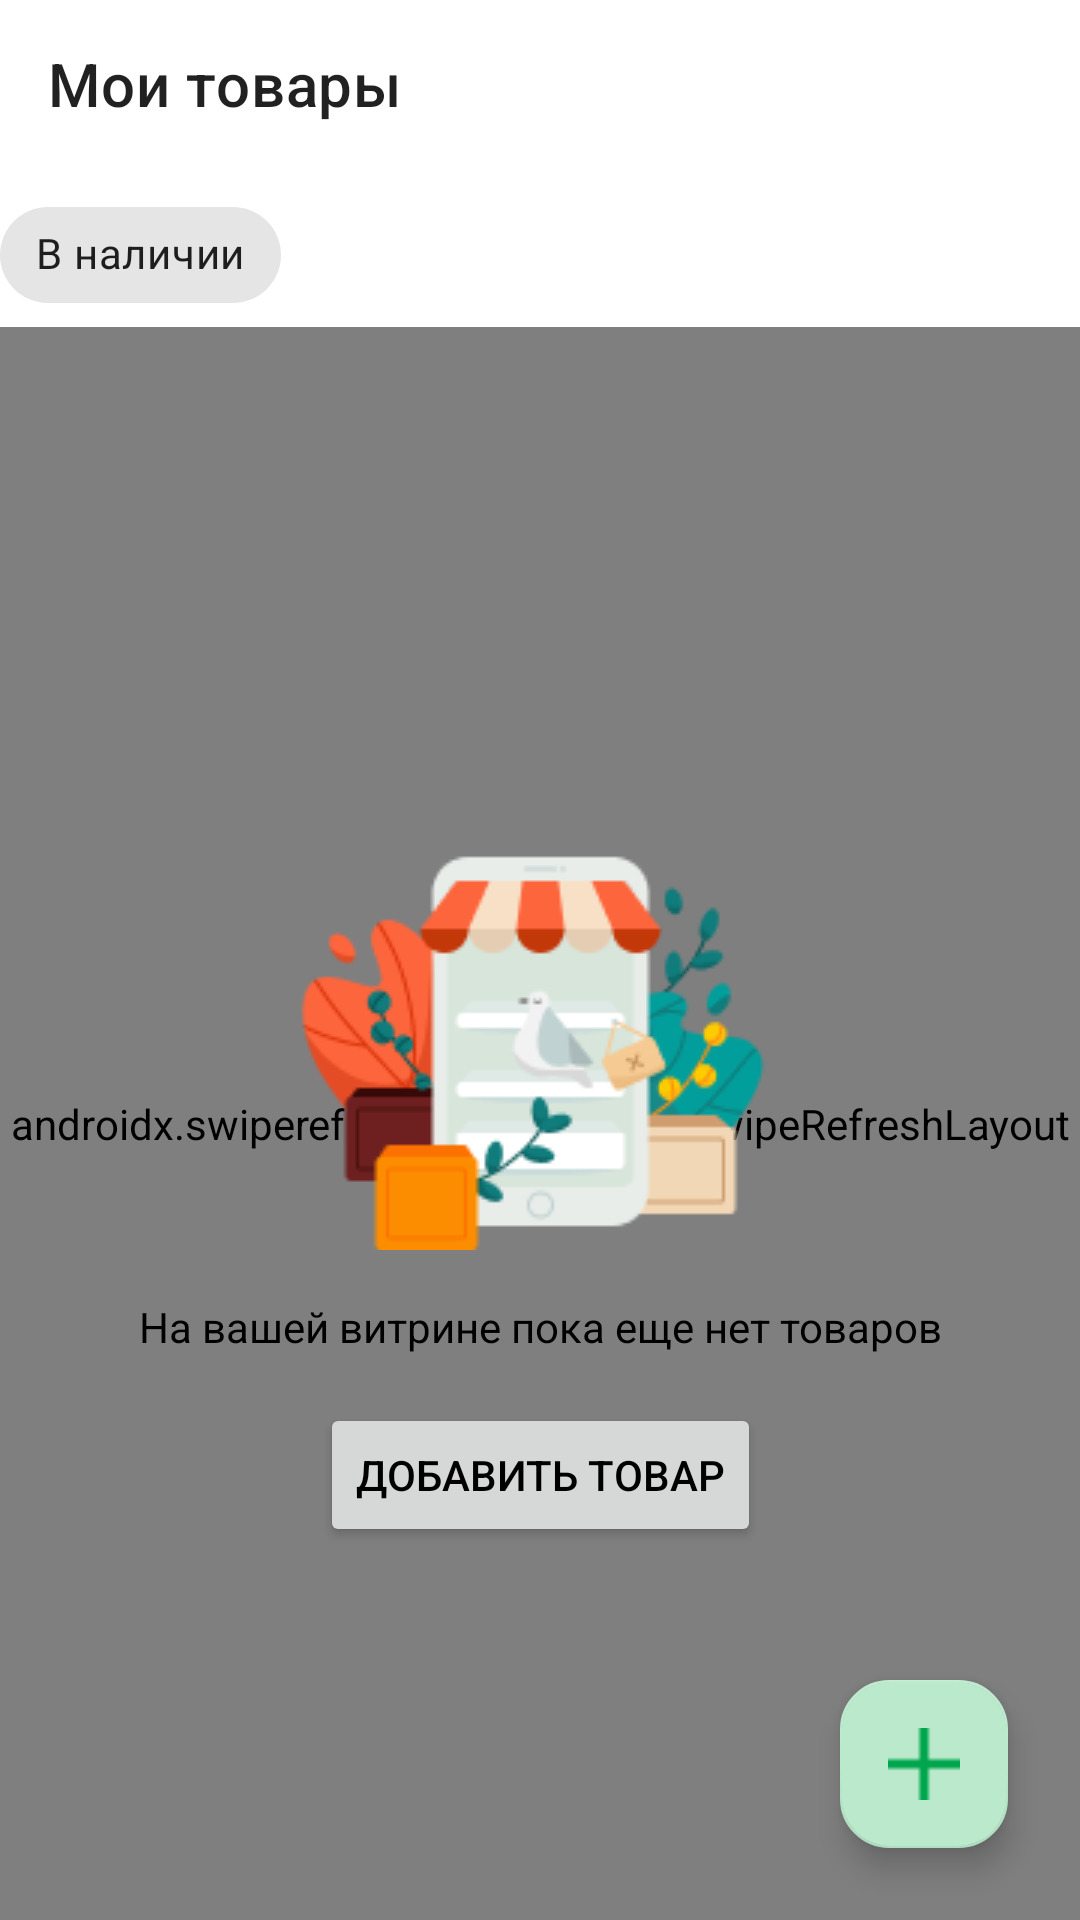

Layout XML and referenced resources for this Android screen:
<!-- AndroidManifest.xml: application theme Theme.Tabra -->
<!-- res/layout/product_list.xml -->
<?xml version="1.0" encoding="utf-8"?>
<androidx.constraintlayout.widget.ConstraintLayout xmlns:android="http://schemas.android.com/apk/res/android"
    xmlns:app="http://schemas.android.com/apk/res-auto"
    xmlns:tools="http://schemas.android.com/tools"
    android:layout_width="match_parent"
    android:layout_height="match_parent"
    android:fitsSystemWindows="true"
    tools:context=".ui.product.ProductListFragment">

    <include
        android:id="@+id/toolbar_product_list"
        layout="@layout/toolbar_product_list"
        android:visibility="visible" />


    <HorizontalScrollView
        android:id="@+id/chipGroupHorizontalScrollView"
        android:layout_width="match_parent"
        android:layout_height="wrap_content"
        app:layout_constraintEnd_toEndOf="parent"
        app:layout_constraintStart_toEndOf="parent"
        app:layout_constraintTop_toBottomOf="@+id/toolbar_product_list">


        <androidx.constraintlayout.widget.ConstraintLayout
            android:layout_width="match_parent"
            android:layout_height="wrap_content">

            <com.google.android.material.chip.Chip
                android:id="@+id/chip_available_filter"
                android:layout_width="wrap_content"
                android:layout_height="wrap_content"
                android:checkable="true"
                android:text="В наличии"
                app:layout_constraintBottom_toBottomOf="parent"
                app:layout_constraintStart_toStartOf="parent"
                app:layout_constraintTop_toTopOf="parent" />

            <com.google.android.material.chip.ChipGroup
                android:id="@+id/chipGroup"
                android:layout_width="wrap_content"
                android:layout_height="wrap_content"
                android:layout_marginStart="8dp"
                app:layout_constraintBottom_toBottomOf="parent"
                app:layout_constraintEnd_toEndOf="parent"
                app:layout_constraintStart_toEndOf="@+id/chip_available_filter"
                app:layout_constraintTop_toTopOf="parent"
                app:singleLine="true"
                app:singleSelection="true" />

        </androidx.constraintlayout.widget.ConstraintLayout>

    </HorizontalScrollView>


    <RelativeLayout
        android:layout_width="match_parent"
        android:layout_height="0dp"
        app:layout_constraintBottom_toBottomOf="parent"
        app:layout_constraintTop_toBottomOf="@+id/chipGroupHorizontalScrollView">

        <androidx.swiperefreshlayout.widget.SwipeRefreshLayout
            android:id="@+id/refresh_products"
            android:layout_width="match_parent"
            android:layout_height="match_parent">

            <androidx.recyclerview.widget.RecyclerView
                android:id="@+id/products"
                android:layout_width="match_parent"
                android:layout_height="match_parent"
                tools:listitem="@layout/product_list_row" />
        </androidx.swiperefreshlayout.widget.SwipeRefreshLayout>

        <com.google.android.material.floatingactionbutton.FloatingActionButton
            android:id="@+id/fab_add_products"
            android:layout_width="wrap_content"
            android:layout_height="wrap_content"
            android:layout_alignParentLeft="false"
            android:layout_alignParentRight="true"
            android:layout_alignParentBottom="true"
            android:layout_marginEnd="24dp"
            android:layout_marginBottom="24dp"
            android:src="@drawable/ic_add"
            android:text="Добавить"
            app:fabSize="normal"
            app:icon="@drawable/ic_add" />

        <com.google.android.material.floatingactionbutton.FloatingActionButton
            android:id="@+id/fab_share_products"
            android:layout_width="wrap_content"
            android:layout_height="wrap_content"
            android:layout_alignParentLeft="false"
            android:layout_alignParentRight="true"
            android:layout_alignParentBottom="true"
            android:layout_marginEnd="24dp"
            android:layout_marginBottom="24dp"
            android:src="@android:drawable/ic_menu_share"
            android:text="Отправить"
            android:visibility="gone"
            app:fabSize="normal"
            app:icon="@android:drawable/ic_menu_share" />
    </RelativeLayout>

    <ProgressBar
        android:id="@+id/loading"
        android:layout_width="wrap_content"
        android:layout_height="wrap_content"
        android:layout_gravity="center"
        android:visibility="gone"
        app:layout_constraintBottom_toBottomOf="parent"
        app:layout_constraintEnd_toEndOf="parent"
        app:layout_constraintStart_toStartOf="parent"
        app:layout_constraintTop_toTopOf="parent" />

    <include
        android:id="@+id/products_empty_view"
        layout="@layout/product_list_empty"
        android:layout_width="match_parent"
        android:layout_height="0dp"
        android:visibility="visible"
        app:layout_constraintBottom_toBottomOf="parent"
        app:layout_constraintTop_toBottomOf="@+id/toolbar_product_list"
        tools:layout_editor_absoluteX="2dp" />


    <FrameLayout
        android:id="@+id/details"
        android:layout_width="match_parent"
        android:layout_height="match_parent"
        app:layout_constraintBottom_toBottomOf="parent"
        app:layout_constraintEnd_toEndOf="parent"
        app:layout_constraintStart_toStartOf="parent"
        app:layout_constraintTop_toTopOf="parent"></FrameLayout>

</androidx.constraintlayout.widget.ConstraintLayout>
<!-- res/layout/toolbar_product_list.xml (included above) -->
<?xml version="1.0" encoding="utf-8"?>
<LinearLayout xmlns:android="http://schemas.android.com/apk/res/android"
    xmlns:app="http://schemas.android.com/apk/res-auto"
    android:layout_width="match_parent"
    android:layout_height="wrap_content"
    android:layout_gravity="top"
    android:orientation="vertical">


    <androidx.appcompat.widget.Toolbar
        android:id="@+id/product_list_toolbar"
        android:layout_width="match_parent"
        android:layout_height="wrap_content"
        android:gravity="center_vertical"
        app:title="Мои товары">

        <androidx.constraintlayout.widget.ConstraintLayout
            android:id="@+id/selector_panel"
            android:layout_width="match_parent"
            android:layout_height="match_parent"
            android:background="@color/white"
            android:orientation="horizontal"
            android:visibility="gone">

            <ImageButton
                android:id="@+id/back_button"
                android:layout_width="40dp"
                android:layout_height="40dp"
                android:background="@android:drawable/ic_menu_close_clear_cancel"
                app:layout_constraintBottom_toBottomOf="parent"
                app:layout_constraintStart_toStartOf="parent"
                app:layout_constraintTop_toTopOf="parent" />

            <TextView
                android:id="@+id/selector_panel_title"
                android:layout_width="wrap_content"
                android:layout_height="wrap_content"
                android:text="Action"
                app:layout_constraintBottom_toBottomOf="parent"
                app:layout_constraintEnd_toEndOf="parent"
                app:layout_constraintStart_toStartOf="parent"
                app:layout_constraintTop_toTopOf="parent" />

        </androidx.constraintlayout.widget.ConstraintLayout>

    </androidx.appcompat.widget.Toolbar>


    <FrameLayout android:layout_width="match_parent"
        android:layout_height="match_parent">

        

        <View android:layout_width="match_parent"
            android:layout_height="5dp"
            android:background="@drawable/toolbar_dropshadow"/>

    </FrameLayout>

</LinearLayout>
<!-- res/layout/product_list_row.xml (included above) -->
<?xml version="1.0" encoding="utf-8"?>
<LinearLayout
        xmlns:android="http://schemas.android.com/apk/res/android"
        xmlns:app="http://schemas.android.com/apk/res-auto"
        xmlns:tools="http://schemas.android.com/tools"
        android:orientation="horizontal"
        android:clickable="true"
        android:layout_width="match_parent"
        android:layout_height="wrap_content" tools:ignore="MissingConstraints"
        >
       <RelativeLayout
                android:layout_width="match_parent"
                android:layout_height="wrap_content">
           <ImageView
                   android:layout_width="82dp"
                   android:layout_height="82dp"
                   android:padding="8dp"
                   android:id="@+id/productImage"
                   android:contentDescription="@string/todo"
                   android:layout_marginTop="0dp" android:scaleType="fitCenter" android:layout_marginLeft="8dp"/>
           <View
                   android:layout_width="82dp"
                   android:layout_height="82dp"
                   android:layout_alignLeft="@+id/productImage"
                   android:layout_alignTop="@+id/productImage"
                   android:background="@drawable/mask" android:layout_marginTop="00dp" android:layout_marginStart="00dp"
                   android:layout_marginEnd="00dp" android:layout_marginBottom="00dp"/>
           <TextView
                   android:layout_width="wrap_content"
                   android:layout_height="wrap_content"
                   android:id="@+id/productName"
                   android:textSize="17dp"
                   android:layout_toEndOf="@id/productImage"
                   android:layout_marginTop="8dp"/>
           <TextView
                   android:layout_width="wrap_content"
                   android:layout_height="wrap_content" android:id="@+id/productPrice" android:textSize="13dp"
                   android:layout_toEndOf="@id/productImage"
                   android:layout_below="@id/productName"
                   android:layout_marginTop="8dp"/>

           <ImageView
               android:id="@+id/activeImageView"
               android:layout_width="wrap_content"
               android:layout_height="wrap_content"
               android:layout_alignEnd="@id/productImage"
               android:layout_alignBottom="@id/productImage"
               android:layout_alignParentEnd="false"
               android:layout_centerInParent="false"
               android:layout_marginRight="16dp"
               android:visibility="visible"
               app:srcCompat="@android:drawable/presence_offline" />

           <ImageView
               android:id="@+id/instoreImageView"
               android:layout_width="wrap_content"
               android:layout_height="wrap_content"
               android:layout_alignEnd="@id/productImage"
               android:layout_alignBottom="@id/productImage"
               android:layout_alignParentEnd="false"
               android:layout_centerInParent="false"
               android:layout_marginRight="16dp"
               android:visibility="visible"
               app:srcCompat="@android:drawable/presence_online" />

           
           <ImageView
                   android:layout_width="wrap_content"
                   android:layout_height="wrap_content"
                   android:id="@+id/selectedImageView"
                   android:layout_alignParentEnd="true"
                   android:layout_marginRight="16dp"
                   android:src="@drawable/product_selector"
                   android:visibility="visible" android:layout_centerInParent="true"/>
       </RelativeLayout>
</LinearLayout>
<!-- res/layout/product_list_empty.xml (included above) -->
<?xml version="1.0" encoding="utf-8"?>
<androidx.constraintlayout.widget.ConstraintLayout xmlns:android="http://schemas.android.com/apk/res/android"
                                                   xmlns:app="http://schemas.android.com/apk/res-auto"
                                                   xmlns:tools="http://schemas.android.com/tools" android:layout_width="match_parent"
                                                   android:layout_height="match_parent">

    <ImageView
        android:id="@+id/imageView3"
        android:layout_width="wrap_content"
        android:layout_height="wrap_content"
        app:layout_constraintBottom_toBottomOf="parent"
        app:layout_constraintEnd_toEndOf="parent"
        app:layout_constraintStart_toStartOf="parent"
        app:layout_constraintTop_toTopOf="parent"
        app:srcCompat="@drawable/product_list_empty" />

    <TextView
        android:id="@+id/textView11"
        android:layout_width="match_parent"
        android:layout_height="wrap_content"
        android:layout_marginStart="32dp"
        android:layout_marginTop="16dp"
        android:layout_marginEnd="32dp"
        android:gravity="center"
        android:text="@string/product_list_empty_title"
        android:textAlignment="center"
        app:layout_constraintEnd_toEndOf="parent"
        app:layout_constraintStart_toStartOf="parent"
        app:layout_constraintTop_toBottomOf="@+id/imageView3" />

    <Button
        android:id="@+id/button"
        android:layout_width="wrap_content"
        android:layout_height="wrap_content"
        android:layout_marginStart="16dp"
        android:layout_marginTop="16dp"
        android:layout_marginEnd="16dp"
        android:drawableLeft="@drawable/ic_add_white"
        android:text="Добавить товар"
        app:layout_constraintEnd_toEndOf="parent"
        app:layout_constraintStart_toStartOf="parent"
        app:layout_constraintTop_toBottomOf="@+id/textView11" />

</androidx.constraintlayout.widget.ConstraintLayout>
<!-- resources referenced by this layout -->
<resources>
  <color name="white">#FFFFFFFF</color>
  <!-- drawable mask (drawable) -->
  <?xml version="1.0" encoding="utf-8"?>
  <shape xmlns:android="http://schemas.android.com/apk/res/android">
      <corners android:radius="12dp" />
      <solid android:color="#0000"/>
      <stroke android:color="#FFFFFF" android:width="10dp"/>
  </shape>
  <!-- drawable product_selector (drawable) -->
  <?xml version="1.0" encoding="utf-8"?>
  <selector xmlns:android="http://schemas.android.com/apk/res/android">
      <item android:drawable="@drawable/ic_check_filled" android:state_activated="true" />
      <item android:drawable="@drawable/ic_check_empty" />
  </selector>
  <string name="product_list_empty_title">На вашей витрине пока еще нет товаров</string>
  <string name="todo">TODO</string>
  <color name="light_primary">#00A64E</color>
  <color name="teal_200">#FF03DAC5</color>
  <color name="teal_700">#FF018786</color>
  <color name="black">#FF000000</color>
  <style name="MyHintText" parent="Widget.MaterialComponents.TextInputLayout.FilledBox">
          <item name="boxBackgroundColor">@color/white</item>
      </style>
  <style name="MyEditText" parent="Widget.AppCompat.EditText">
          <item name="android:paddingStart">0dp</item>
          <item name="android:paddingEnd">0dp</item>
      </style>
  <style name="Widget.App.ExtendedFloatingActionButton" parent="Widget.MaterialComponents.ExtendedFloatingActionButton">
  
          
          <item name="materialThemeOverlay">@style/myCustomThemeForExtendedFab</item>
  
          
          <item name="shapeAppearanceOverlay">@style/customExtendedFAB</item>
  
          
      </style>
  <style name="Widget.App.FloatingActionButton" parent="Widget.MaterialComponents.FloatingActionButton">
          <item name="materialThemeOverlay">@style/myCustomThemeForFab</item>
          <item name="shapeAppearanceOverlay">@style/customFAB</item>
      </style>
  <style name="Widget.App.BottomNavigationView" parent="Widget.MaterialComponents.BottomNavigationView.Colored">
          <item name="materialThemeOverlay">@style/ThemeOverlay.App.BottomNavigationView</item>
      </style>
  <style name="Widget.App.Button" parent="Widget.MaterialComponents.Button">
          <item name="shapeAppearanceOverlay">@style/customButton</item>
      </style>
  <style name="Widget.App.SearchView" parent="Widget.AppCompat.Light.SearchView">
          <item name="queryBackground">@null</item>
          <item name="submitBackground">@null</item>
          <item name="searchHintIcon">@null</item>
      </style>
  <style name="DialogStyle" parent="ThemeOverlay.MaterialComponents.BottomSheetDialog">
          <item name="android:windowIsFloating">false</item>
          
          <item name="android:windowSoftInputMode">adjustResize|stateVisible</item>
      </style>
  <style name="myCustomThemeForExtendedFab" parent="">
          
          <item name="colorSecondary">@color/light_primary_container</item>
          
          <item name="colorOnSecondary">@color/light_primary</item>
      </style>
  <style name="customExtendedFAB">
          
          <item name="cornerFamily">rounded</item>
          
          <item name="cornerSize">16dp</item>
      </style>
  <style name="myCustomThemeForFab" parent="">
          
          <item name="colorSecondary">@color/light_primary_container</item>
          
          <item name="colorOnSecondary">@color/light_primary</item>
      </style>
  <style name="customFAB">
          
          <item name="cornerFamily">rounded</item>
          
          <item name="cornerSize">16dp</item>
      </style>
  <style name="ThemeOverlay.App.BottomNavigationView" parent="">
          <item name="colorPrimary">@color/light_primary</item>
          <item name="colorOnPrimary">@color/white</item>
      </style>
  <style name="customButton">
          
          <item name="cornerFamily">rounded</item>
          
          <item name="cornerSize">16dp</item>
      </style>
  <color name="light_primary_container">#BBE9CC</color>
</resources>
